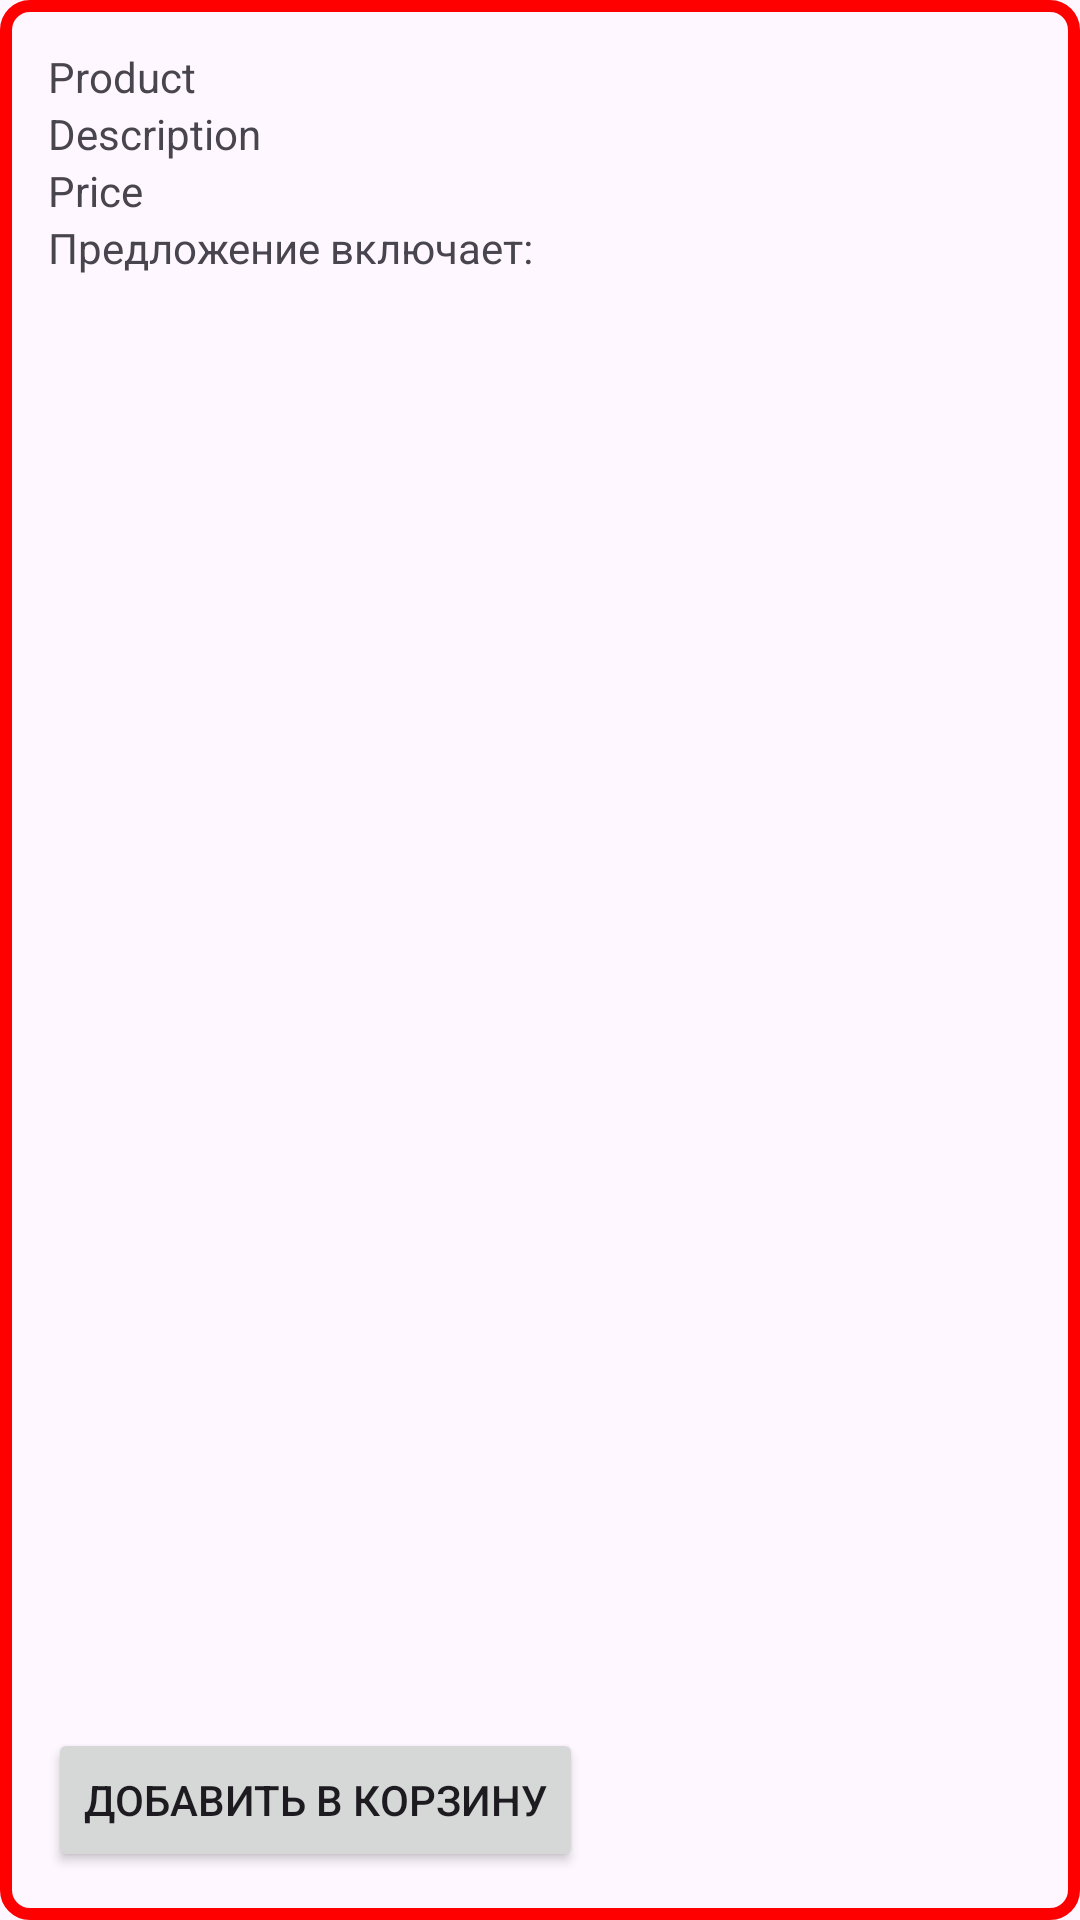

Write the Android layout XML for this screen, with the resource values it uses.
<!-- AndroidManifest.xml: application theme Theme.Test3 -->
<!-- res/layout/content4.xml -->
<LinearLayout xmlns:android="http://schemas.android.com/apk/res/android"
    android:layout_width="match_parent"
    android:layout_height="wrap_content"
    xmlns:app="http://schemas.android.com/apk/res-auto"
    android:orientation="vertical"
    android:gravity="center_vertical"
    android:padding="16dp"
    android:background="@drawable/border">

    <TextView
        android:id="@+id/name"
        android:layout_width="wrap_content"
        android:layout_height="wrap_content"
        android:text="Product" />

    <TextView
        android:id="@+id/description"
        android:layout_width="wrap_content"
        android:layout_height="wrap_content"
        android:text="Description" />

    <TextView
        android:id="@+id/price"
        android:layout_width="wrap_content"
        android:layout_height="wrap_content"
        android:text="Price" />

    <TextView
        android:layout_width="wrap_content"
        android:layout_height="wrap_content"
        android:text="Предложение включает:" />

    <LinearLayout
        android:id="@+id/disclaimer"
        xmlns:android="http://schemas.android.com/apk/res/android"
        android:layout_width="match_parent"
        android:layout_height="wrap_content"
        xmlns:app="http://schemas.android.com/apk/res-auto"
        app:layout_constraintTop_toBottomOf="@+id/disclaimer1Layout"
        android:orientation="horizontal"
        android:gravity="center_vertical">

        




    </LinearLayout>
    <androidx.recyclerview.widget.RecyclerView
        android:id="@+id/contentList"
        android:layout_width="match_parent"
        android:layout_height="0dp"
        android:layout_weight="1"
        app:layout_constraintBottom_toTopOf="@+id/Buy"
        app:layout_constraintStart_toStartOf="parent"
        app:layout_constraintTop_toBottomOf="@+id/disclaimer" />
    <Button
        android:id="@+id/Buy"
        app:layout_constraintBottom_toBottomOf="parent"
        android:layout_width="wrap_content"
        android:layout_height="wrap_content"
        android:text="Добавить в корзину"/>


</LinearLayout>
<!-- resources referenced by this layout -->
<resources>
  <!-- drawable border (drawable) -->
  <?xml version="1.0" encoding="utf-8"?>
  <shape xmlns:android="http://schemas.android.com/apk/res/android"
      android:shape="rectangle">
      <solid android:color="@android:color/transparent"/>
      <stroke
          android:width="4dp"
      android:color="#FF0000"/>
      <corners android:radius="8dp"/>
  </shape>
  <style name="Theme.Test3" parent="Base.Theme.Test3" />
  <style name="Base.Theme.Test3" parent="Theme.Material3.Light.NoActionBar">
          
          <item name="colorPrimary">@color/red</item>
      </style>
</resources>
